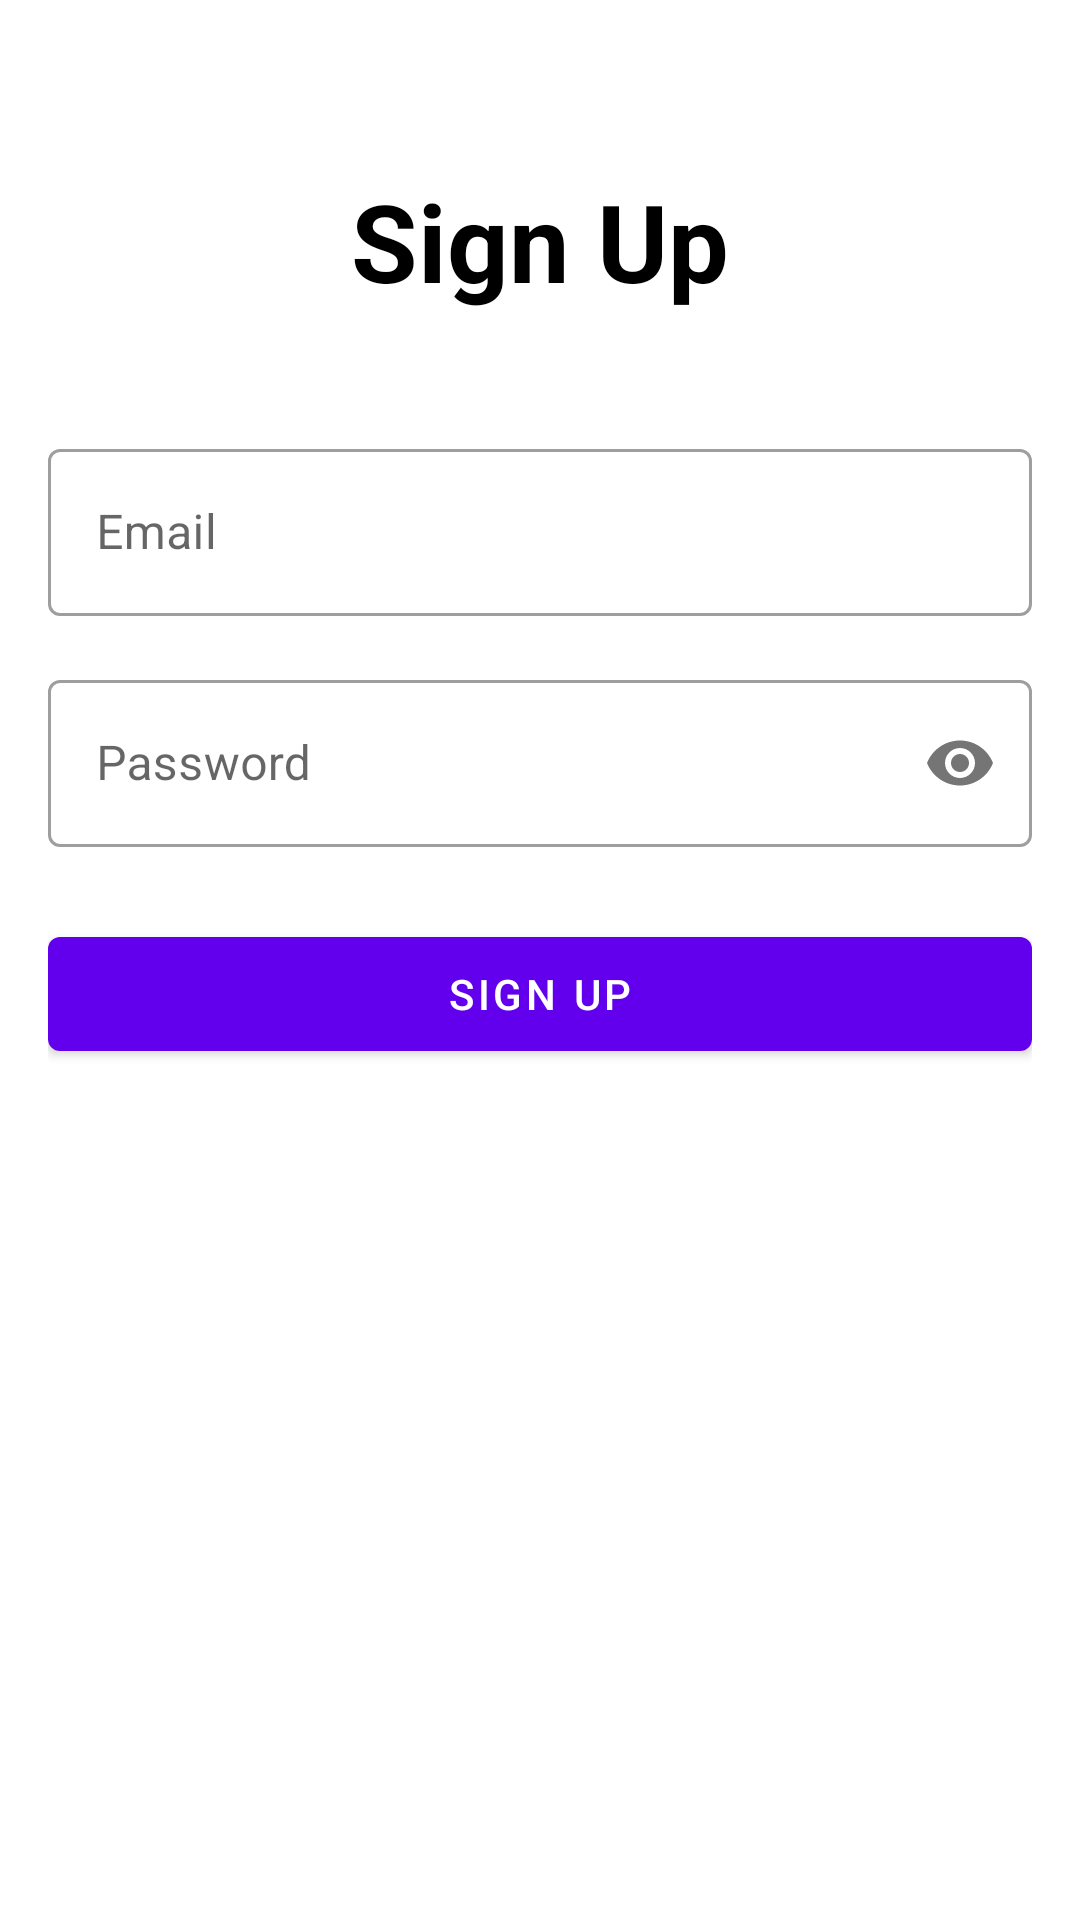

Produce the Android XML layout that renders to this screen, including the resource entries it uses.
<!-- AndroidManifest.xml: activity theme Theme.PROG7313_PART3 -->
<!-- res/layout/activity_signup.xml -->
<?xml version="1.0" encoding="utf-8"?>
<androidx.constraintlayout.widget.ConstraintLayout xmlns:android="http://schemas.android.com/apk/res/android"
    xmlns:app="http://schemas.android.com/apk/res-auto"
    xmlns:tools="http://schemas.android.com/tools"
    android:layout_width="match_parent"
    android:layout_height="match_parent"
    android:padding="16dp"
    tools:context=".SignUpActivity">

    <LinearLayout
        android:layout_width="match_parent"
        android:layout_height="match_parent"
        android:orientation="vertical">

        <TextView
            android:id="@+id/textSignUpTitle"
            android:layout_width="match_parent"
            android:layout_height="wrap_content"
            android:text="Sign Up"
            android:textSize="36sp"
            android:textStyle="bold"
            android:textColor="@color/black"
            android:textAlignment="center"
            android:layout_marginTop="40dp"
            android:layout_marginBottom="40dp" />

        <com.google.android.material.textfield.TextInputLayout
            android:layout_width="match_parent"
            android:layout_height="wrap_content"
            android:layout_marginBottom="16dp"
            style="@style/Widget.MaterialComponents.TextInputLayout.OutlinedBox">

            <com.google.android.material.textfield.TextInputEditText
                android:id="@+id/editTextEmail"
                android:layout_width="match_parent"
                android:layout_height="wrap_content"
                android:hint="Email"
                android:inputType="textEmailAddress" />
        </com.google.android.material.textfield.TextInputLayout>

        <com.google.android.material.textfield.TextInputLayout
            android:layout_width="match_parent"
            android:layout_height="wrap_content"
            android:layout_marginBottom="24dp"
            app:passwordToggleEnabled="true"
            style="@style/Widget.MaterialComponents.TextInputLayout.OutlinedBox">

            <com.google.android.material.textfield.TextInputEditText
                android:id="@+id/editTextPassword"
                android:layout_width="match_parent"
                android:layout_height="wrap_content"
                android:hint="Password"
                android:inputType="textPassword" />
        </com.google.android.material.textfield.TextInputLayout>

        <Button
            android:id="@+id/buttonSignup"
            android:layout_width="match_parent"
            android:layout_height="50dp"
            android:text="Sign Up" />

    </LinearLayout>

</androidx.constraintlayout.widget.ConstraintLayout>
<!-- resources referenced by this layout -->
<resources>
  <color name="black">#FF000000</color>
  <style name="Theme.PROG7313_PART3" parent="Theme.MaterialComponents.DayNight.DarkActionBar">
          
          <item name="colorPrimary">@color/purple_500</item>
          <item name="colorPrimaryVariant">@color/purple_700</item>
          <item name="colorOnPrimary">@color/white</item>
          
          <item name="colorSecondary">@color/teal_200</item>
          <item name="colorSecondaryVariant">@color/teal_700</item>
          <item name="colorOnSecondary">@color/black</item>
          
          <item name="android:statusBarColor">?attr/colorPrimaryVariant</item>
          
      </style>
  <color name="purple_500">#FF6200EE</color>
  <color name="purple_700">#FF3700B3</color>
  <color name="white">#FFFFFFFF</color>
  <color name="teal_200">#FF03DAC5</color>
  <color name="teal_700">#FF018786</color>
</resources>
